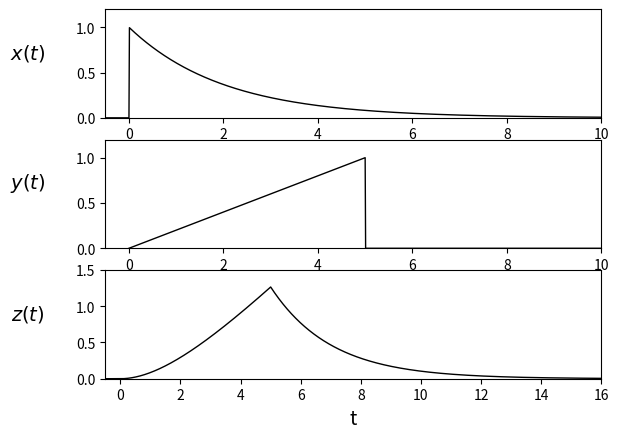
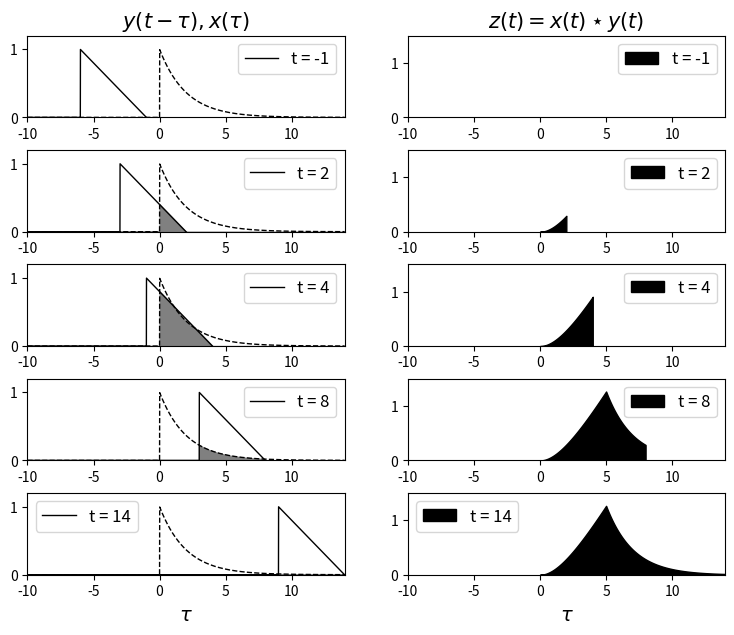

The matplotlib source for these figures, in order:
#==================================================================
import matplotlib.pyplot as plt
import numpy as np
#==================================================================
def funcao1(t):
    r = np.exp(-t/2)*1
    #
    r[np.where(t<0)] = 0
    #
    return r
#-----------------------------------------------------------------
def funcao2(t):
    r = np.zeros(len(t))
    #
    r[np.where(t>=0)] = t[np.where(t>=0)]/5.
    r[np.where(t<=5)] = t[np.where(t<=5)]/5.
    r[np.where(t>=5)] = 0
    #
    return r
#-----------------------------------------------------------------
def conv_func(t):
    r = np.zeros(len(t))
    #
    indx_1 = np.where(np.logical_and(t>0, t<5))
    indx_2 = np.where(t>=5)
    #
    r[indx_1] = (2/5.) * t[indx_1] - (4/5.) * (1 - np.exp(-t[indx_1]/2.))
    r[indx_2] = (6/5.)*np.exp(-(t[indx_2]-5)/2.) + (4/5.)*np.exp(-t[indx_2]/2.)
    #
    return r
#==================================================================
t_final = 20
res = .01
t = np.arange(-10, t_final, res)
t_plots = [-1, 2, 4, 8, 14]
#
f1 = funcao1(t)
f2 = funcao2(t)
#==================================================================
#
xlims = [-.5,10]
ylims = [0,1.2]
#
plt.subplot(3,1,1)
plt.plot(t, f1, 'k-', linewidth=1.)
plt.ylabel(r'$x(t)$', size=14, rotation=0, labelpad=35.)
plt.xlim(xlims)
plt.ylim(ylims)
#
plt.subplot(3,1,2)
plt.plot(t, f2, 'k-', linewidth=1.)
plt.ylabel(r'$y(t)$', size=14, rotation=0, labelpad=35.)
plt.xlabel('t', size=14)
plt.xlim(xlims)
plt.ylim(ylims)
#
plt.subplot(3,1,3)
plt.plot(t, conv_func(t), 'k-', linewidth=1.)
plt.ylabel(r'$z(t)$', size=14, rotation=0, labelpad=35.)
plt.xlabel('t', size=14)
plt.xlim([-.5,16])
plt.ylim([0,1.5])
#
plt.savefig('x_y.jpg', dpi=400, bbox_inches='tight')
plt.show()
#==================================================================
fig, ax = plt.subplots(int(len(t_plots)), 2, figsize=(9,7))
#
xlims2 = [-10,14]
ylims2 = [0,1.5]
#
conv = np.zeros(len(f1))
t_local = np.array(t)
for i in range(len(t_plots)):
    t_conv = t_plots[i]
    f2 = funcao2(t_conv - t)
    #
    ax[i, 0].plot(t, f1, 'k--', linewidth=1.)
    ax[i, 0].plot(t, f2, 'k-', linewidth=1., label = 't = '+str(int(t_conv)))
    ax[i, 0].fill_between(t, np.min([f1,f2],axis=0), color='gray')
    ax[i, 0].set_xlim(xlims2)
    ax[i, 0].set_ylim(ylims)
    ax[i, 0].legend(loc=0, fontsize=12)
    #
    if t_conv >= 0:
        t_local = np.arange(0,t_conv,res)
        conv = conv_func(t_local)
    ax[i, 1].fill_between(t_local, conv, color='k', label = 't = '+str(int(t_conv)))
    ax[i, 1].set_xlim(xlims2)
    ax[i, 1].set_ylim(ylims2)
    ax[i, 1].legend(loc=0, fontsize=12)
    #
#
ax[0, 0].set_title(r'$y(t - \tau), x(\tau)$', size=15)
ax[0, 1].set_title(r'$z(t) = x(t) \star y(t)$', size=15)
#
ax[i, 0].set_xlabel(r'$\tau$', size=14)
ax[i, 1].set_xlabel(r'$\tau$', size=14)
#
fig.subplots_adjust(left=None, bottom=None, right=None, top=None, wspace=.2, hspace=.4)
fig.savefig('z.jpg', dpi=400, bbox_inches='tight')
plt.show()
